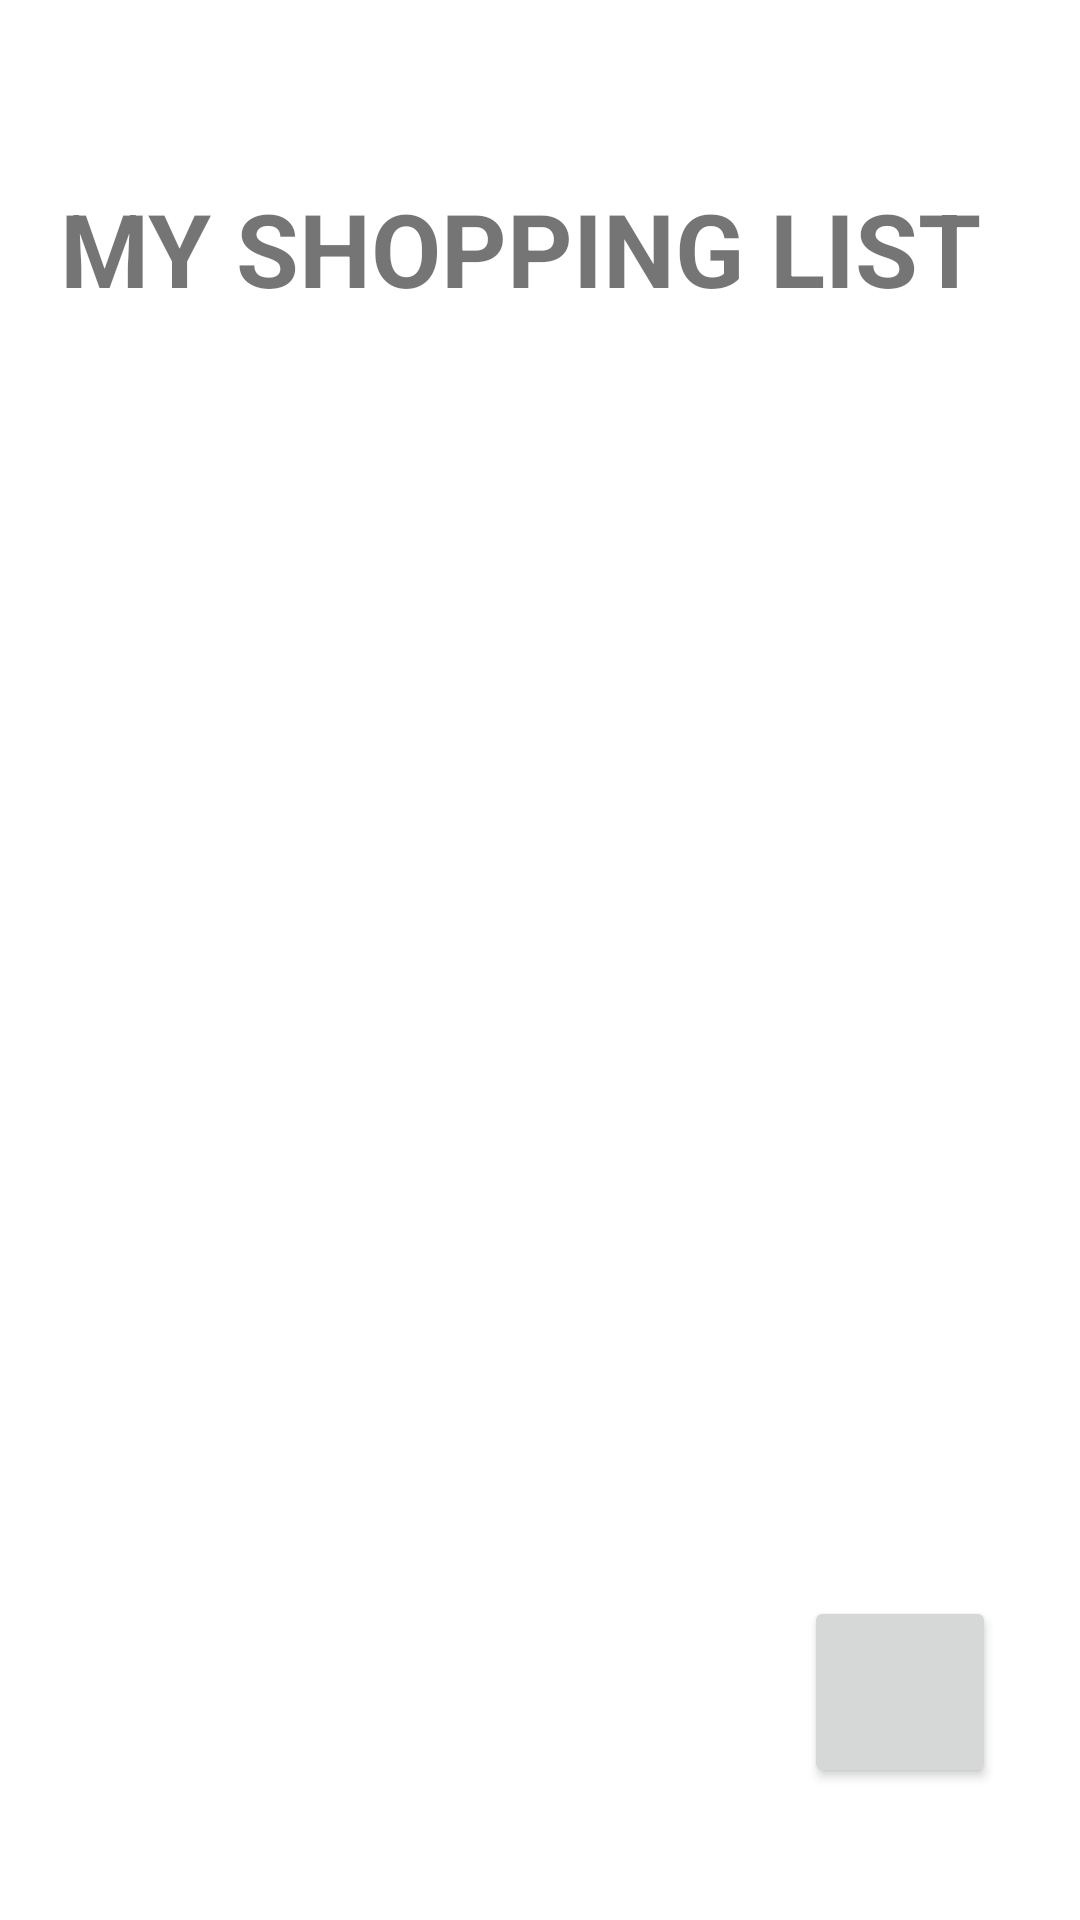

The Android layout XML behind this screen, and the referenced resources:
<!-- AndroidManifest.xml: application theme Theme.ShoppingList -->
<!-- res/layout/activity_main_page.xml -->
<?xml version="1.0" encoding="utf-8"?>
<androidx.constraintlayout.widget.ConstraintLayout xmlns:android="http://schemas.android.com/apk/res/android"
    xmlns:app="http://schemas.android.com/apk/res-auto"
    xmlns:tools="http://schemas.android.com/tools"
    android:layout_width="match_parent"
    android:layout_height="match_parent"
    tools:context=".MainPage">

    <Button
        android:id="@+id/buttonMainPage"
        android:layout_width="64dp"
        android:layout_height="64dp"
        android:layout_marginEnd="28dp"
        android:layout_marginBottom="44dp"
        android:onClick="abrTelaNewList"
        android:contentDescription="Botão para abrir a tela de nova lista"
        app:icon="@drawable/ic_add"
        app:layout_constraintBottom_toBottomOf="parent"
        app:layout_constraintEnd_toEndOf="parent" />

    <TextView
        android:id="@+id/textView3"
        android:layout_width="wrap_content"
        android:layout_height="wrap_content"
        android:layout_marginStart="20dp"
        android:layout_marginTop="60dp"
        android:text="@string/my_shopping_list_header"
        android:textSize="34sp"
        android:textStyle="bold"
        app:layout_constraintHorizontal_bias="0.07"
        app:layout_constraintStart_toStartOf="parent"
        app:layout_constraintTop_toTopOf="parent" />
</androidx.constraintlayout.widget.ConstraintLayout>
<!-- resources referenced by this layout -->
<resources>
  <string name="my_shopping_list_header">MY SHOPPING LIST</string>
  <style name="Theme.ShoppingList" parent="Theme.MaterialComponents.DayNight.DarkActionBar">
          
          <item name="colorPrimary">@color/purple_500</item>
          <item name="colorPrimaryVariant">@color/purple_700</item>
          <item name="colorOnPrimary">@color/white</item>
          
          <item name="colorSecondary">@color/teal_200</item>
          <item name="colorSecondaryVariant">@color/teal_700</item>
          <item name="colorOnSecondary">@color/black</item>
          
          <item name="android:statusBarColor">?attr/colorPrimaryVariant</item>
          
      </style>
  <!-- not gathered from this repository: default colours our renderer supplied (Android Studio template values) -->
  <color name="purple_500">#FF6200EE</color>
  <color name="purple_700">#FF3700B3</color>
  <color name="teal_200">#FF03DAC5</color>
  <color name="teal_700">#FF018786</color>
  <color name="black">#FF000000</color>
  <color name="white">#FFFFFFFF</color>
</resources>
